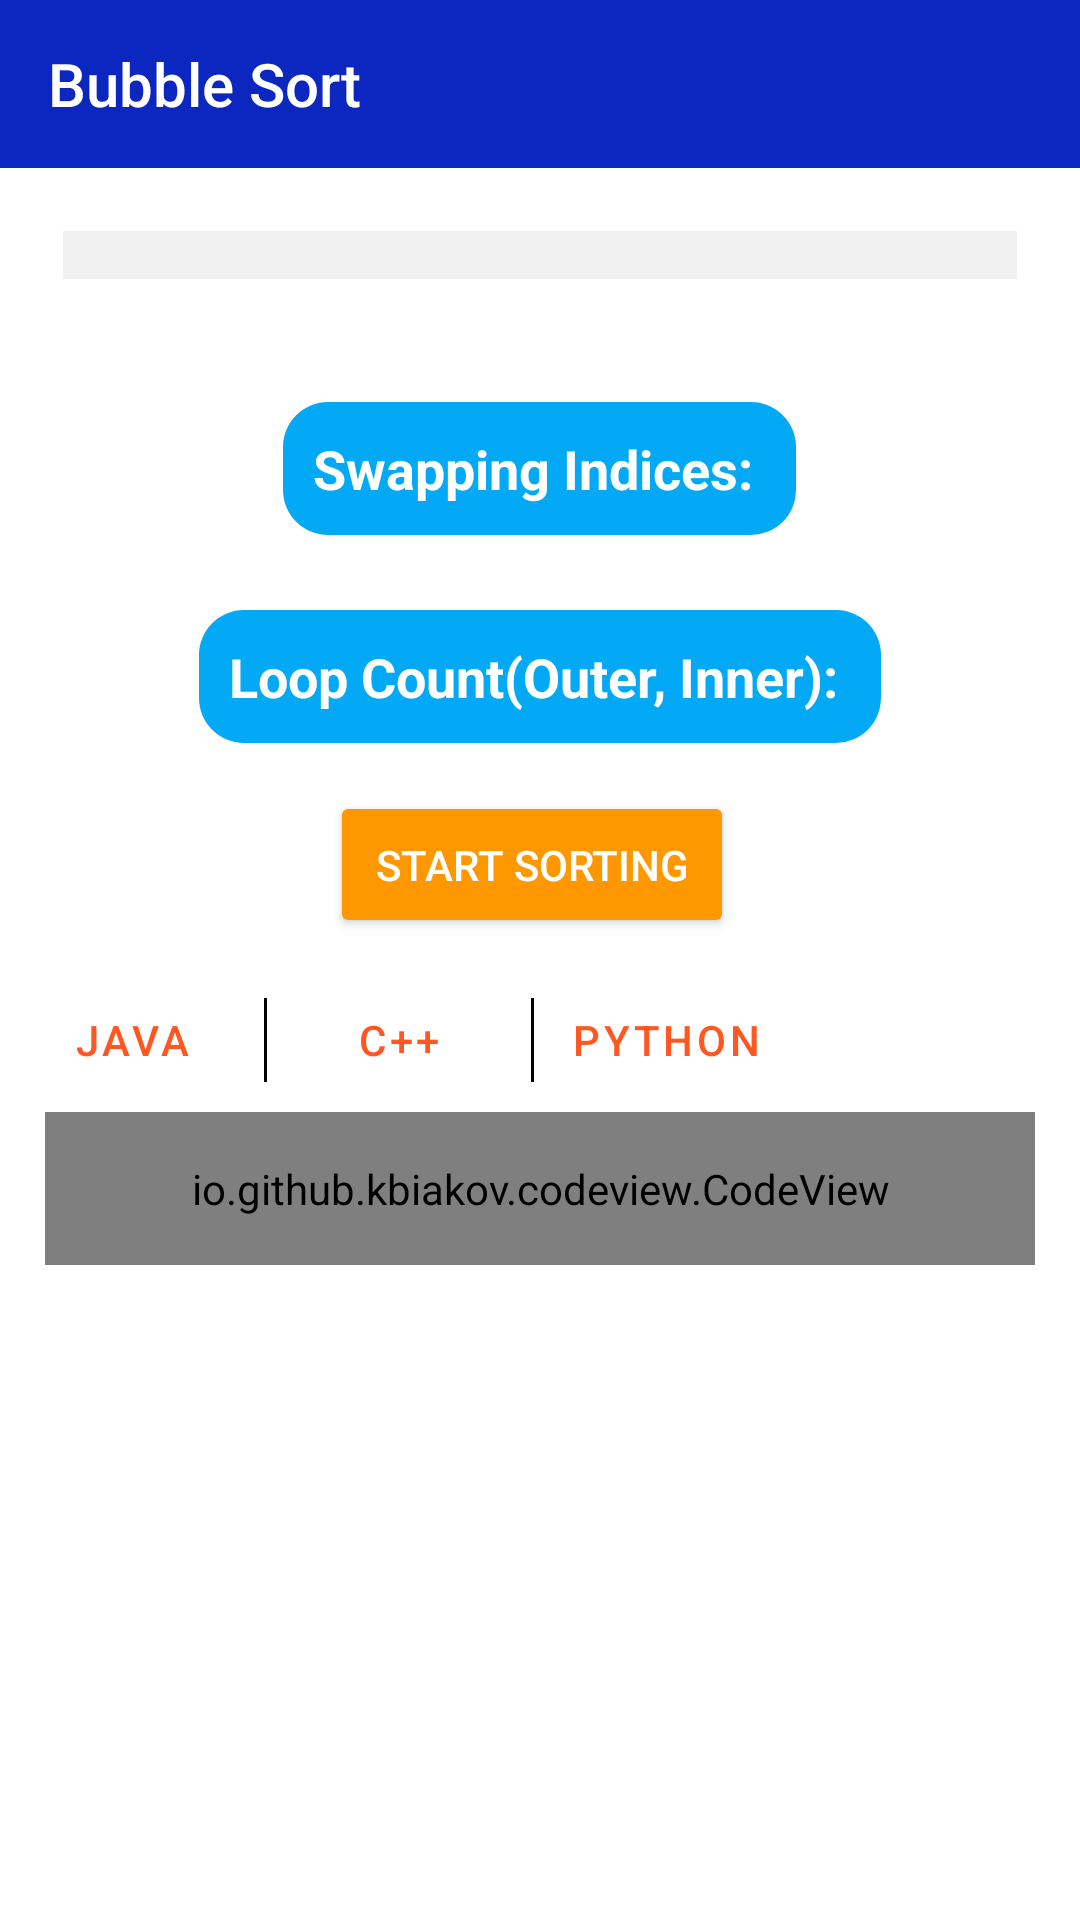

This screen was rendered from an Android layout file. Write that file and the resources it references.
<!-- AndroidManifest.xml: application theme Theme.SortingVizualizer -->
<!-- res/layout/activity_bubble_sort.xml -->
<?xml version="1.0" encoding="utf-8"?>
<RelativeLayout xmlns:android="http://schemas.android.com/apk/res/android"
    xmlns:app="http://schemas.android.com/apk/res-auto"
    xmlns:tools="http://schemas.android.com/tools"
    android:id="@+id/main"
    android:layout_width="match_parent"
    android:layout_height="match_parent"
    android:background="@color/white"
    tools:context=".BubbleSort.BubbleSortActivity">

    <Toolbar
        android:id="@+id/toolbar"
        android:layout_width="match_parent"
        android:layout_height="wrap_content"
        android:background="#0B27BF"
        android:navigationIcon="@drawable/arrow_back"
        android:padding="5dp"
        android:title="Bubble Sort"
        android:titleTextColor="@color/white" />


    <ScrollView
        android:id="@+id/scrollView"
        android:layout_width="match_parent"
        android:layout_height="wrap_content"
        android:layout_below="@id/toolbar"
        android:orientation="vertical"
        android:padding="5dp">

        <LinearLayout
            android:layout_width="match_parent"
            android:layout_height="wrap_content"
            android:layout_gravity="center_horizontal"
            android:orientation="vertical">

            <androidx.recyclerview.widget.RecyclerView
                android:id="@+id/rvArray"
                android:layout_width="match_parent"
                android:layout_height="wrap_content"
                android:layout_marginHorizontal="16dp"
                android:layout_marginTop="16dp"
                android:background="#f0f0f0"
                android:clipToPadding="false"
                android:overScrollMode="never"
                android:padding="8dp"
                android:scrollbars="none" />

            <LinearLayout
                android:id="@+id/llSpeedControl"
                android:layout_width="match_parent"
                android:layout_height="wrap_content"
                android:layout_marginHorizontal="16dp"
                android:layout_marginTop="16dp"
                android:gravity="center"
                android:orientation="horizontal"
                android:visibility="visible">

                <ImageButton
                    android:id="@+id/btnPause"
                    android:layout_width="wrap_content"
                    android:layout_height="wrap_content"
                    android:backgroundTint="@android:color/transparent"
                    android:src="@drawable/pause"
                    android:visibility="gone" />

                <com.google.android.material.slider.Slider
                    android:id="@+id/slider"
                    style="@style/Widget.MaterialComponents.Slider"
                    android:layout_width="wrap_content"
                    android:layout_height="wrap_content"
                    android:layout_weight="1"
                    android:stepSize="1"
                    android:valueFrom="1"
                    android:valueTo="3"
                    app:thumbColor="#656565"
                    android:padding="10dp"
                    android:visibility="gone"
                    app:thumbHeight="15dp"
                    app:thumbWidth="15dp"
                    app:trackColor="#656565"
                    app:trackHeight="2dp"
                    app:values="@array/speed_options" />

                <ImageButton
                    android:id="@+id/btnPlay"
                    android:layout_width="wrap_content"
                    android:layout_height="wrap_content"
                    android:backgroundTint="@android:color/transparent"
                    android:src="@drawable/play"
                    android:visibility="gone" />


            </LinearLayout>

            <TextView
                android:id="@+id/tvSwappingIndices"
                android:layout_width="wrap_content"
                android:layout_height="wrap_content"
                android:layout_below="@id/rvArray"
                android:layout_centerHorizontal="true"
                android:layout_gravity="center_horizontal"
                android:layout_marginTop="25dp"
                android:background="@drawable/tv_bg"
                android:padding="10dp"
                android:text="Swapping Indices: "
                android:textColor="#FFFFFF"
                android:textSize="18sp"
                android:textStyle="bold" />

            <TextView
                android:id="@+id/tvLoop"
                android:layout_width="wrap_content"
                android:layout_height="wrap_content"
                android:layout_below="@id/rvArray"
                android:layout_centerHorizontal="true"
                android:layout_gravity="center_horizontal"
                android:layout_marginTop="25dp"
                android:background="@drawable/tv_bg"
                android:padding="10dp"
                android:text="Loop Count(Outer, Inner): "
                android:textColor="#FFFFFF"
                android:textSize="18sp"
                android:textStyle="bold" />


            <Button
                android:id="@+id/btnStart"
                style="@style/TextAppearance.AppCompat.Button"
                android:layout_width="wrap_content"
                android:layout_height="wrap_content"
                android:layout_centerHorizontal="true"
                android:layout_gravity="center_horizontal"
                android:layout_marginTop="16dp"
                android:layout_marginEnd="2.5dp"
                android:layout_weight="0.5"
                android:backgroundTint="#FF9800"
                android:elevation="5dp"
                android:padding="15dp"
                android:text="Start Sorting"
                android:textColor="@color/white"
                app:cornerRadius="10dp" />


        </LinearLayout>
    </ScrollView>

    <LinearLayout
        android:id="@+id/algorithmLanguageButtons"
        android:layout_width="match_parent"
        android:layout_height="wrap_content"
        android:layout_below="@id/scrollView"
        android:layout_marginTop="5dp"
        android:orientation="horizontal">

        <Button
            android:id="@+id/btnJava"
            style="@style/Widget.MaterialComponents.Button.TextButton"
            android:layout_width="wrap_content"
            android:layout_height="wrap_content"
            android:text="Java"
            android:textColor="#FF5722" />

        <View
            android:id="@+id/divider"
            android:layout_width="1dp"
            android:layout_height="match_parent"
            android:layout_marginVertical="10dp"
            android:background="@color/black" />

        <Button
            android:id="@+id/btnCpp"
            style="@style/Widget.MaterialComponents.Button.TextButton"
            android:layout_width="wrap_content"
            android:layout_height="wrap_content"
            android:text="C++"
            android:textColor="#FF5722" />

        <View
            android:id="@+id/divider2"
            android:layout_width="1dp"
            android:layout_height="match_parent"
            android:layout_marginVertical="10dp"
            android:background="@color/black" />

        <Button
            android:id="@+id/btnPython"
            style="@style/Widget.MaterialComponents.Button.TextButton"
            android:layout_width="wrap_content"
            android:layout_height="wrap_content"
            android:text="Python"
            android:textColor="#FF5722" />
    </LinearLayout>

    <io.github.kbiakov.codeview.CodeView
        android:id="@+id/tvAlgorithmCode"
        android:layout_width="match_parent"
        android:layout_height="wrap_content"
        android:layout_below="@id/algorithmLanguageButtons"
        android:layout_marginHorizontal="15dp"
        android:padding="16dp"
        android:scrollbars="vertical|horizontal"
        android:textSize="14sp" />

</RelativeLayout>
<!-- resources referenced by this layout -->
<resources>
  <string-array name="speed_options">
          <item>Min</item>
          <item>Max</item>
          <item>Med</item>
      </string-array>
  <color name="black">#FF000000</color>
  <color name="white">#FFFFFFFF</color>
  <!-- drawable pause (drawable) -->
  <vector xmlns:android="http://schemas.android.com/apk/res/android" android:height="24dp" android:tint="#656565" android:viewportHeight="24" android:viewportWidth="24" android:width="24dp">
        
      <path android:fillColor="@android:color/white" android:pathData="M12,2C6.48,2 2,6.48 2,12s4.48,10 10,10s10,-4.48 10,-10S17.52,2 12,2zM11,16H9V8h2V16zM15,16h-2V8h2V16z"/>
      
  </vector>
  <!-- drawable play (drawable) -->
  <vector xmlns:android="http://schemas.android.com/apk/res/android" android:height="24dp" android:tint="#656565" android:viewportHeight="24" android:viewportWidth="24" android:width="24dp">
        
      <path android:fillColor="@android:color/white" android:pathData="M12,2C6.48,2 2,6.48 2,12s4.48,10 10,10s10,-4.48 10,-10S17.52,2 12,2zM9.5,16.5v-9l7,4.5L9.5,16.5z"/>
      
  </vector>
  <!-- drawable tv_bg (drawable) -->
  <?xml version="1.0" encoding="utf-8"?>
  <shape xmlns:android="http://schemas.android.com/apk/res/android"
      android:shape="rectangle">
  
      <solid
          android:color="#03A9F4"/>
  
      <corners
          android:radius="15dp"/>
  
  
  </shape>
  <style name="Theme.SortingVizualizer" parent="Base.Theme.SortingVizualizer">
          <item name="statusBarBackground">@color/orange</item>
      </style>
  <style name="Base.Theme.SortingVizualizer" parent="Theme.Material3.DayNight.NoActionBar">
          
          
          <item name="statusBarBackground">@color/orange</item>
      </style>
  <color name="orange">#FF5722</color>
</resources>
